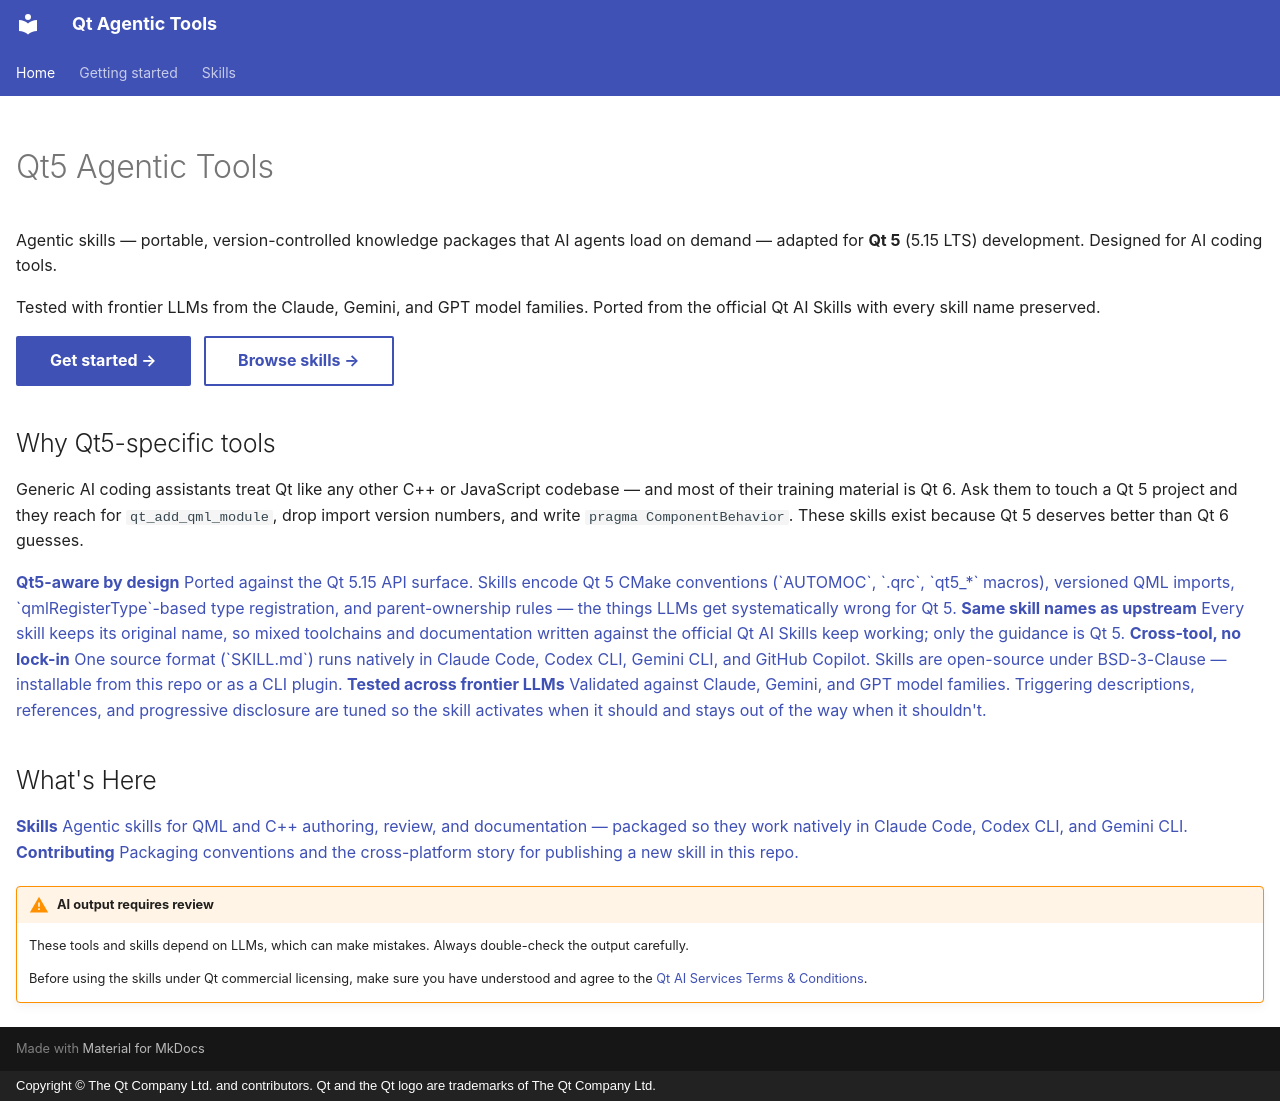

repository: wuqingwei/agent-skills · page: index.html · generator: mkdocs · copyright: Copyright © The Qt Company Ltd. and contributors. Qt and the Qt logo are trademarks of The Qt Company Ltd.

---
hide:
  - navigation
  - toc
---

<div class="qt-hero" markdown>

# Qt5 Agentic Tools

Agentic skills — portable, version-controlled knowledge
packages that AI agents load on demand — adapted for **Qt 5**
(5.15 LTS) development. Designed for AI coding tools.

Tested with frontier LLMs from the Claude, Gemini, and GPT model
families. Ported from the official Qt AI Skills with every skill
name preserved.

[Get started →](getting-started.md){ .md-button .md-button--primary } &nbsp;
[Browse skills →](skills/index.md){ .md-button }

</div>

## Why Qt5-specific tools { #why-qt5-official }

Generic AI coding assistants treat Qt like any other C++ or
JavaScript codebase — and most of their training material is
Qt 6. Ask them to touch a Qt 5 project and they reach for
`qt_add_qml_module`, drop import version numbers, and write
`pragma ComponentBehavior`. These skills exist because Qt 5
deserves better than Qt 6 guesses.

<div class="qt-cards">

<a class="qt-card">
<strong>Qt5-aware by design</strong>
Ported against the Qt 5.15 API surface. Skills encode Qt 5
CMake conventions (`AUTOMOC`, `.qrc`, `qt5_*` macros), versioned
QML imports, `qmlRegisterType`-based type registration, and
parent-ownership rules — the things LLMs get systematically
wrong for Qt 5.
</a>

<a class="qt-card">
<strong>Same skill names as upstream</strong>
Every skill keeps its original name, so mixed toolchains and
documentation written against the official Qt AI Skills keep
working; only the guidance is Qt 5.
</a>

<a class="qt-card">
<strong>Cross-tool, no lock-in</strong>
One source format (`SKILL.md`) runs natively in Claude Code,
Codex CLI, Gemini CLI, and GitHub Copilot. Skills are
open-source under BSD-3-Clause — installable from this repo
or as a CLI plugin.
</a>

<a class="qt-card">
<strong>Tested across frontier LLMs</strong>
Validated against Claude, Gemini, and GPT model families.
Triggering descriptions, references, and progressive disclosure
are tuned so the skill activates when it should and stays out
of the way when it shouldn't.
</a>

</div>

## What's Here { #whats-here }

<div class="qt-cards">

<a class="qt-card" href="skills/">
<strong>Skills</strong>
Agentic skills for QML and C++ authoring, review, and
documentation — packaged so they work natively in Claude Code,
Codex CLI, and Gemini CLI.
</a>

<a class="qt-card" href="contributing/">
<strong>Contributing</strong>
Packaging conventions and the cross-platform story for
publishing a new skill in this repo.
</a>

</div>

!!! warning "AI output requires review"
    These tools and skills depend on LLMs, which can make mistakes.
    Always double-check the output carefully.

    Before using the skills under Qt commercial licensing, make sure
    you have understood and agree to the
    [Qt AI Services Terms & Conditions](https://www.qt.io/terms-conditions/ai-services-2025-06).
